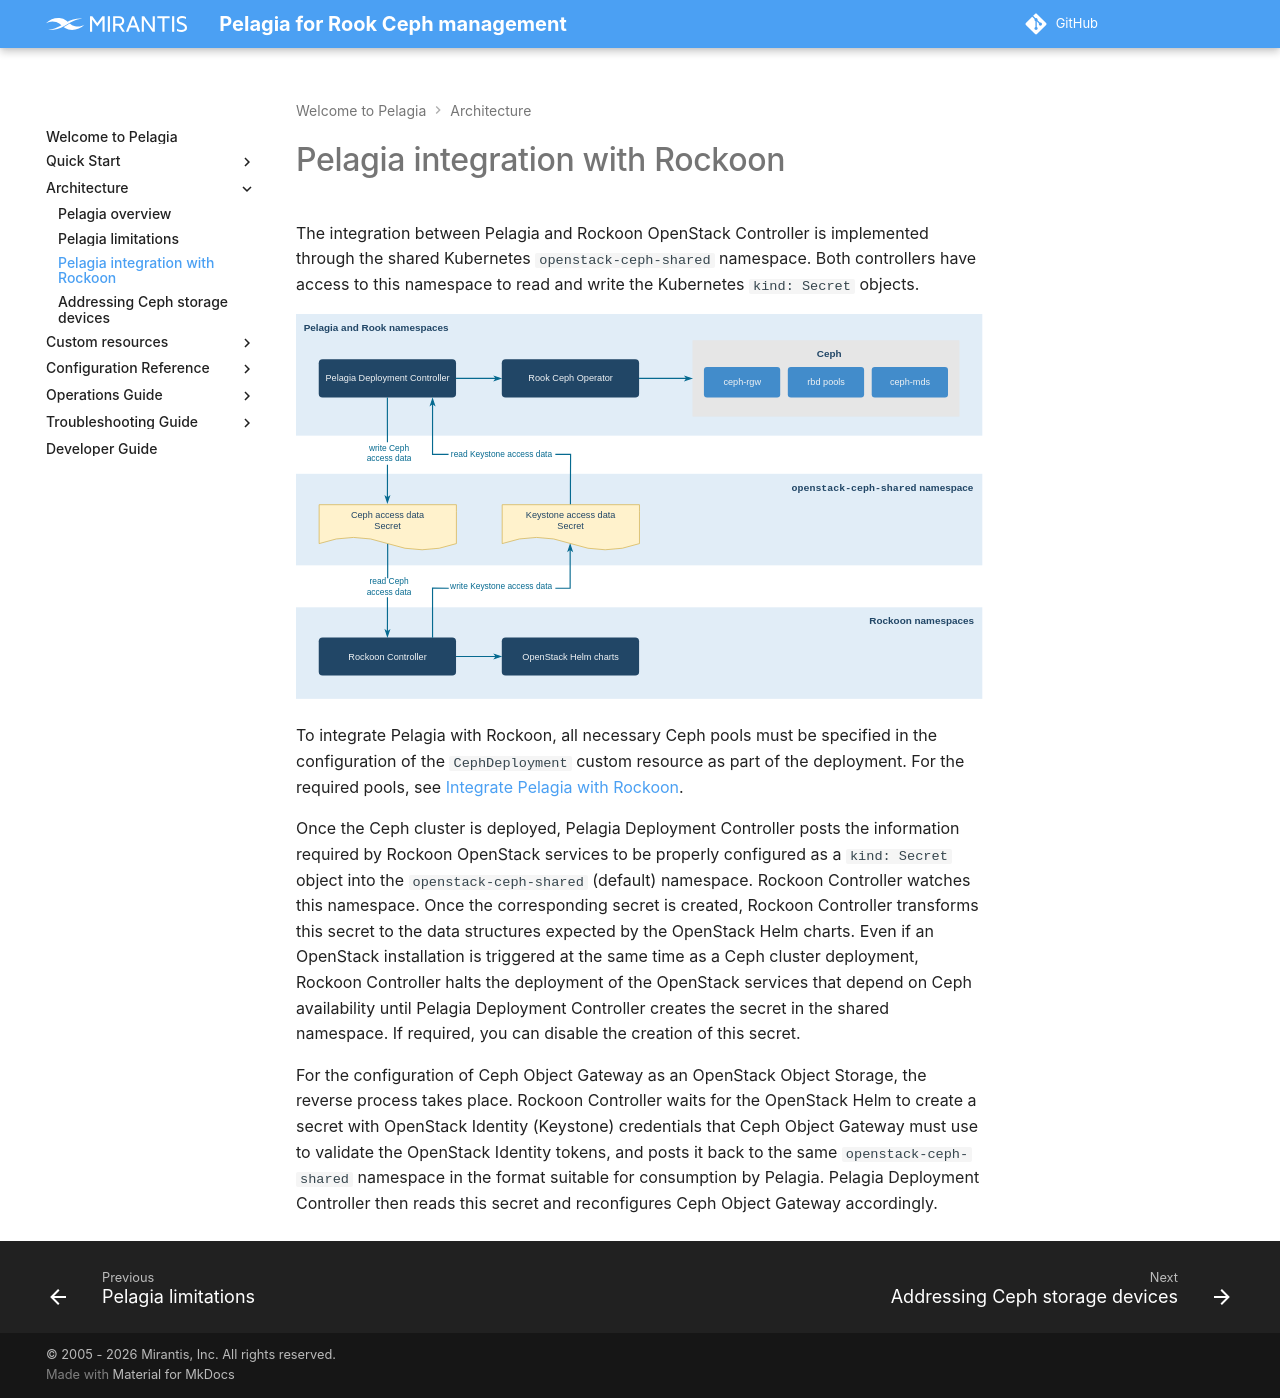

repository: Mirantis/pelagia · page: 1.x/architecture/rockoon-integration/index.html · generator: mkdocs

---
description: Overview of Pelagia integration with Rockoon OpenStack Controller.
keywords: ceph openstack integration, rockoon controllers, storage integration,
  openstack-ceph-shared namespace
---

# Pelagia integration with Rockoon

The integration between Pelagia and Rockoon OpenStack Controller
is implemented through the shared Kubernetes `openstack-ceph-shared` namespace. Both
controllers have access to this namespace to read and write the Kubernetes `kind: Secret` objects.

![Pelagia Rockoon Integration](../assets/pelagia-rockoon-integration.svg)

To integrate Pelagia with Rockoon, all necessary Ceph pools must be specified
in the configuration of the `CephDeployment` custom resource as part of the deployment.
For the required pools, see [Integrate Pelagia with Rockoon](../ops-guide/rockoon/rockoon-integration.md#rockoon-integration-integrate-pelagia-with-rockoon).

Once the Ceph cluster is deployed, Pelagia Deployment Controller posts the
information required by Rockoon OpenStack services to be properly configured
as a `kind: Secret` object into the `openstack-ceph-shared` (default)
namespace. Rockoon Controller watches this namespace. Once the corresponding
secret is created, Rockoon Controller transforms this secret to the
data structures expected by the OpenStack Helm charts. Even if an OpenStack
installation is triggered at the same time as a Ceph cluster deployment,
Rockoon Controller halts the deployment of the OpenStack services that
depend on Ceph availability until Pelagia Deployment Controller creates the
secret in the shared namespace. If required, you can disable the creation of
this secret.

For the configuration of Ceph Object Gateway as an OpenStack Object
Storage, the reverse process takes place. Rockoon Controller waits
for the OpenStack Helm to create a secret with OpenStack Identity
(Keystone) credentials that Ceph Object Gateway must use to validate the
OpenStack Identity tokens, and posts it back to the same
`openstack-ceph-shared` namespace in the format suitable for
consumption by Pelagia. Pelagia Deployment Controller then reads this
secret and reconfigures Ceph Object Gateway accordingly.
